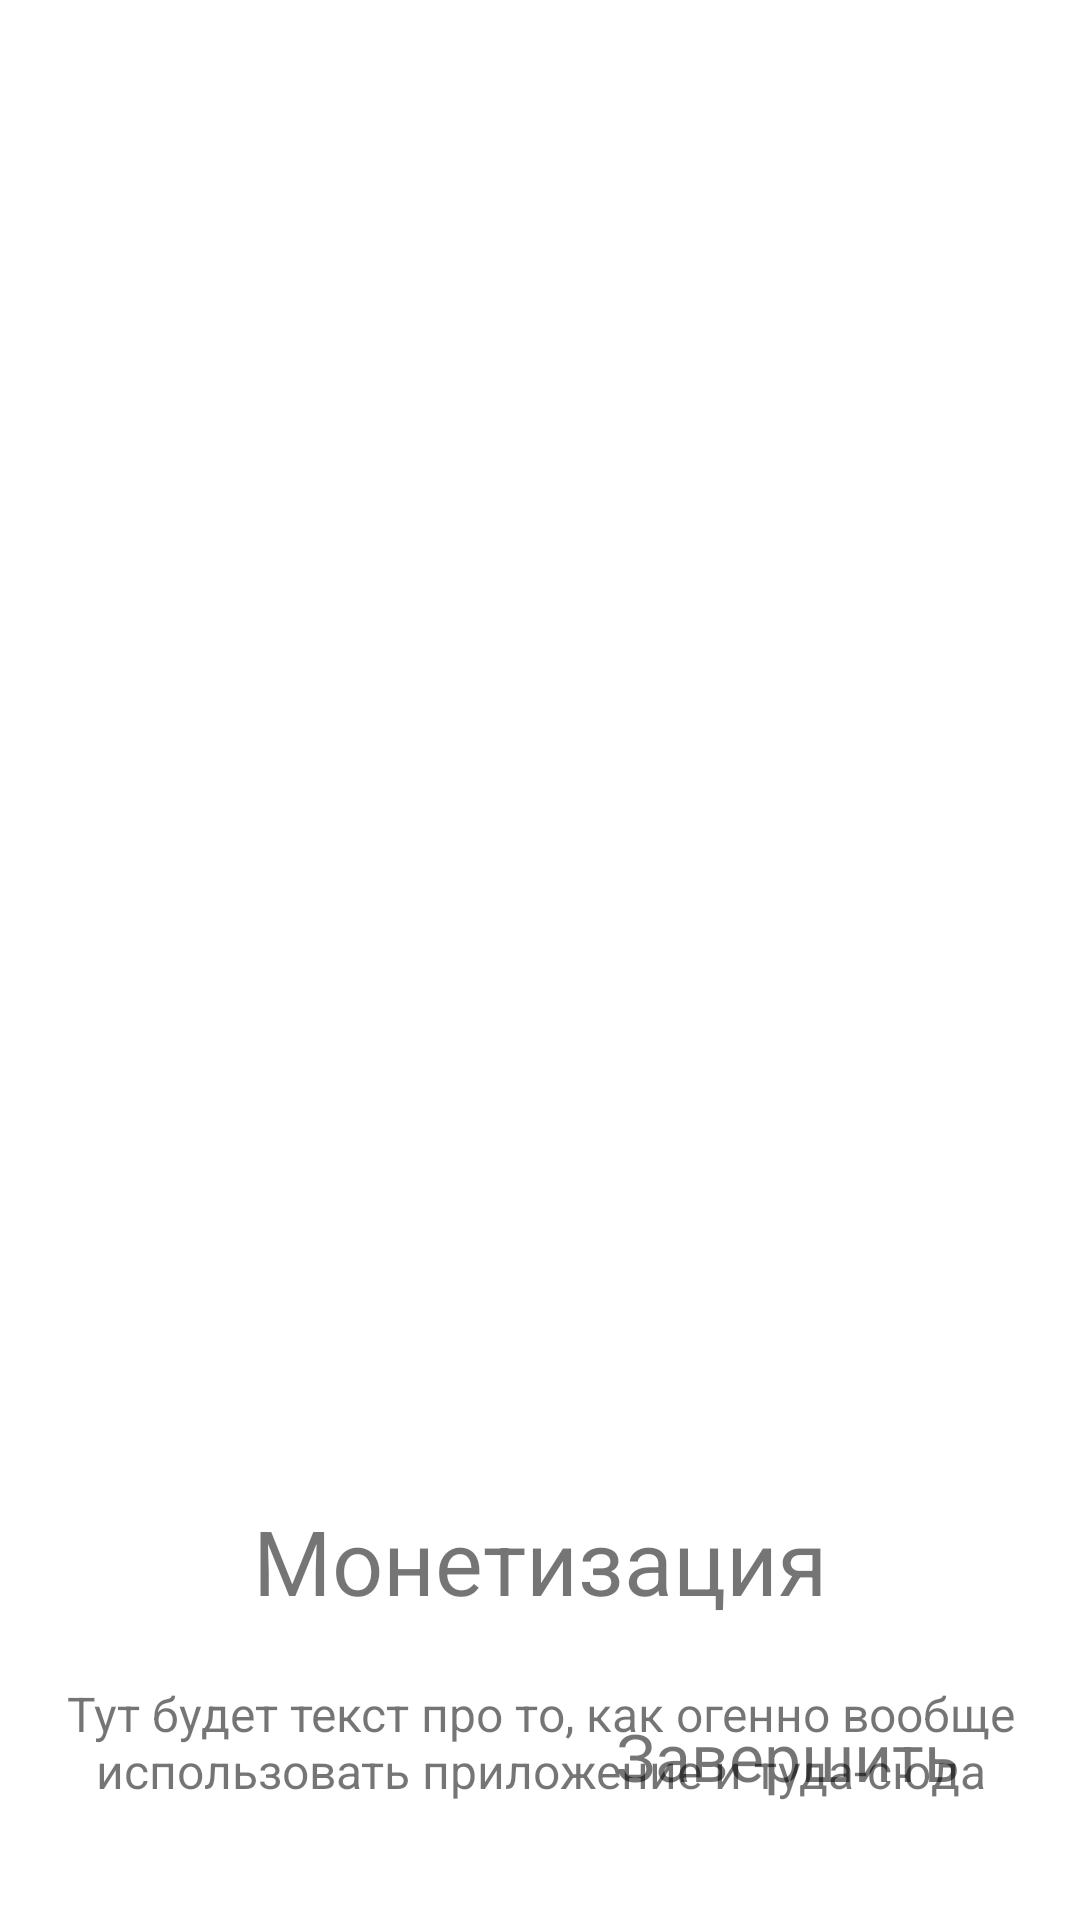

Here is an Android app screen rendered from its layout file. Give the layout XML and the strings, colors and styles it references.
<!-- AndroidManifest.xml: application theme Theme.App.Jobana -->
<!-- res/layout/fragment_third_onboarding.xml -->
<?xml version="1.0" encoding="utf-8"?>
<androidx.constraintlayout.widget.ConstraintLayout xmlns:android="http://schemas.android.com/apk/res/android"
    xmlns:tools="http://schemas.android.com/tools"
    xmlns:app="http://schemas.android.com/apk/res-auto"
    android:layout_width="match_parent"
    android:layout_height="match_parent"
    tools:context="com.kfd.jobana.onboarding.ThirdOnboardingFragment">

    <ImageView
        android:id="@+id/imageView"
        android:layout_marginTop="150dp"
        android:layout_width="300dp"
        android:layout_height="300dp"
        android:src="@drawable/ic_baseline_monetization_on_24"
        app:layout_constraintStart_toStartOf="parent"
        app:layout_constraintEnd_toEndOf="parent"
        app:layout_constraintTop_toTopOf="parent" />

    <TextView
        android:id="@+id/title"
        android:layout_width="wrap_content"
        android:layout_height="wrap_content"
        android:text="Монетизация"
        android:textSize="30sp"
        android:layout_marginTop="50dp"
        app:layout_constraintTop_toBottomOf="@id/imageView"
        app:layout_constraintStart_toStartOf="parent"
        app:layout_constraintEnd_toEndOf="parent"/>
    <TextView
        android:id="@+id/description"
        android:layout_width="wrap_content"
        android:layout_height="wrap_content"
        android:gravity="center"
        android:textSize="16sp"
        android:layout_marginTop="20dp"
        android:paddingHorizontal="20dp"
        android:text="Тут будет текст про то, как огенно вообще использовать приложение и туда-сюда"
        app:layout_constraintStart_toStartOf="parent"
        app:layout_constraintEnd_toEndOf="parent"
        app:layout_constraintTop_toBottomOf="@id/title"/>
    <TextView
        android:id="@+id/finish"
        android:layout_width="wrap_content"
        android:layout_height="wrap_content"
        android:text="Завершить"
        android:textSize="22sp"
        android:layout_margin="40dp"
        app:layout_constraintEnd_toEndOf="parent"
        app:layout_constraintBottom_toBottomOf="parent"/>

</androidx.constraintlayout.widget.ConstraintLayout>
<!-- resources referenced by this layout -->
<resources>
  <style name="Theme.App.Jobana" parent="Theme.MaterialComponents.DayNight.NoActionBar">
          
          <item name="colorPrimary">@color/blue_oyster_cult</item>
          <item name="colorPrimaryVariant">@color/purple_700</item>
          <item name="colorOnPrimary">@color/white</item>
          
          <item name="colorSecondary">@color/teal_200</item>
          <item name="colorSecondaryVariant">@color/teal_700</item>
          <item name="colorOnSecondary">@color/black</item>
          
          <item name="android:statusBarColor">@color/blue_oyster_cult</item>
          
          <item name="inputTextIcon">@color/spanish_grey</item>
          <item name="inputTextStroke">@color/snowflake</item>
          <item name="primaryTextColor">@color/chimney_sweep</item>
          <item name="accentColor">@color/poppy_surprise</item>
      </style>
  <color name="blue_oyster_cult">#537FE7</color>
  <color name="purple_700">#FF3700B3</color>
  <color name="white">#FFFFFFFF</color>
  <color name="teal_200">#FF03DAC5</color>
  <color name="teal_700">#FF018786</color>
  <color name="black">#FF000000</color>
  <color name="spanish_grey">#979797</color>
  <color name="snowflake">#F0F0F0</color>
  <color name="chimney_sweep">#263238</color>
  <color name="poppy_surprise">#FF5733</color>
</resources>
